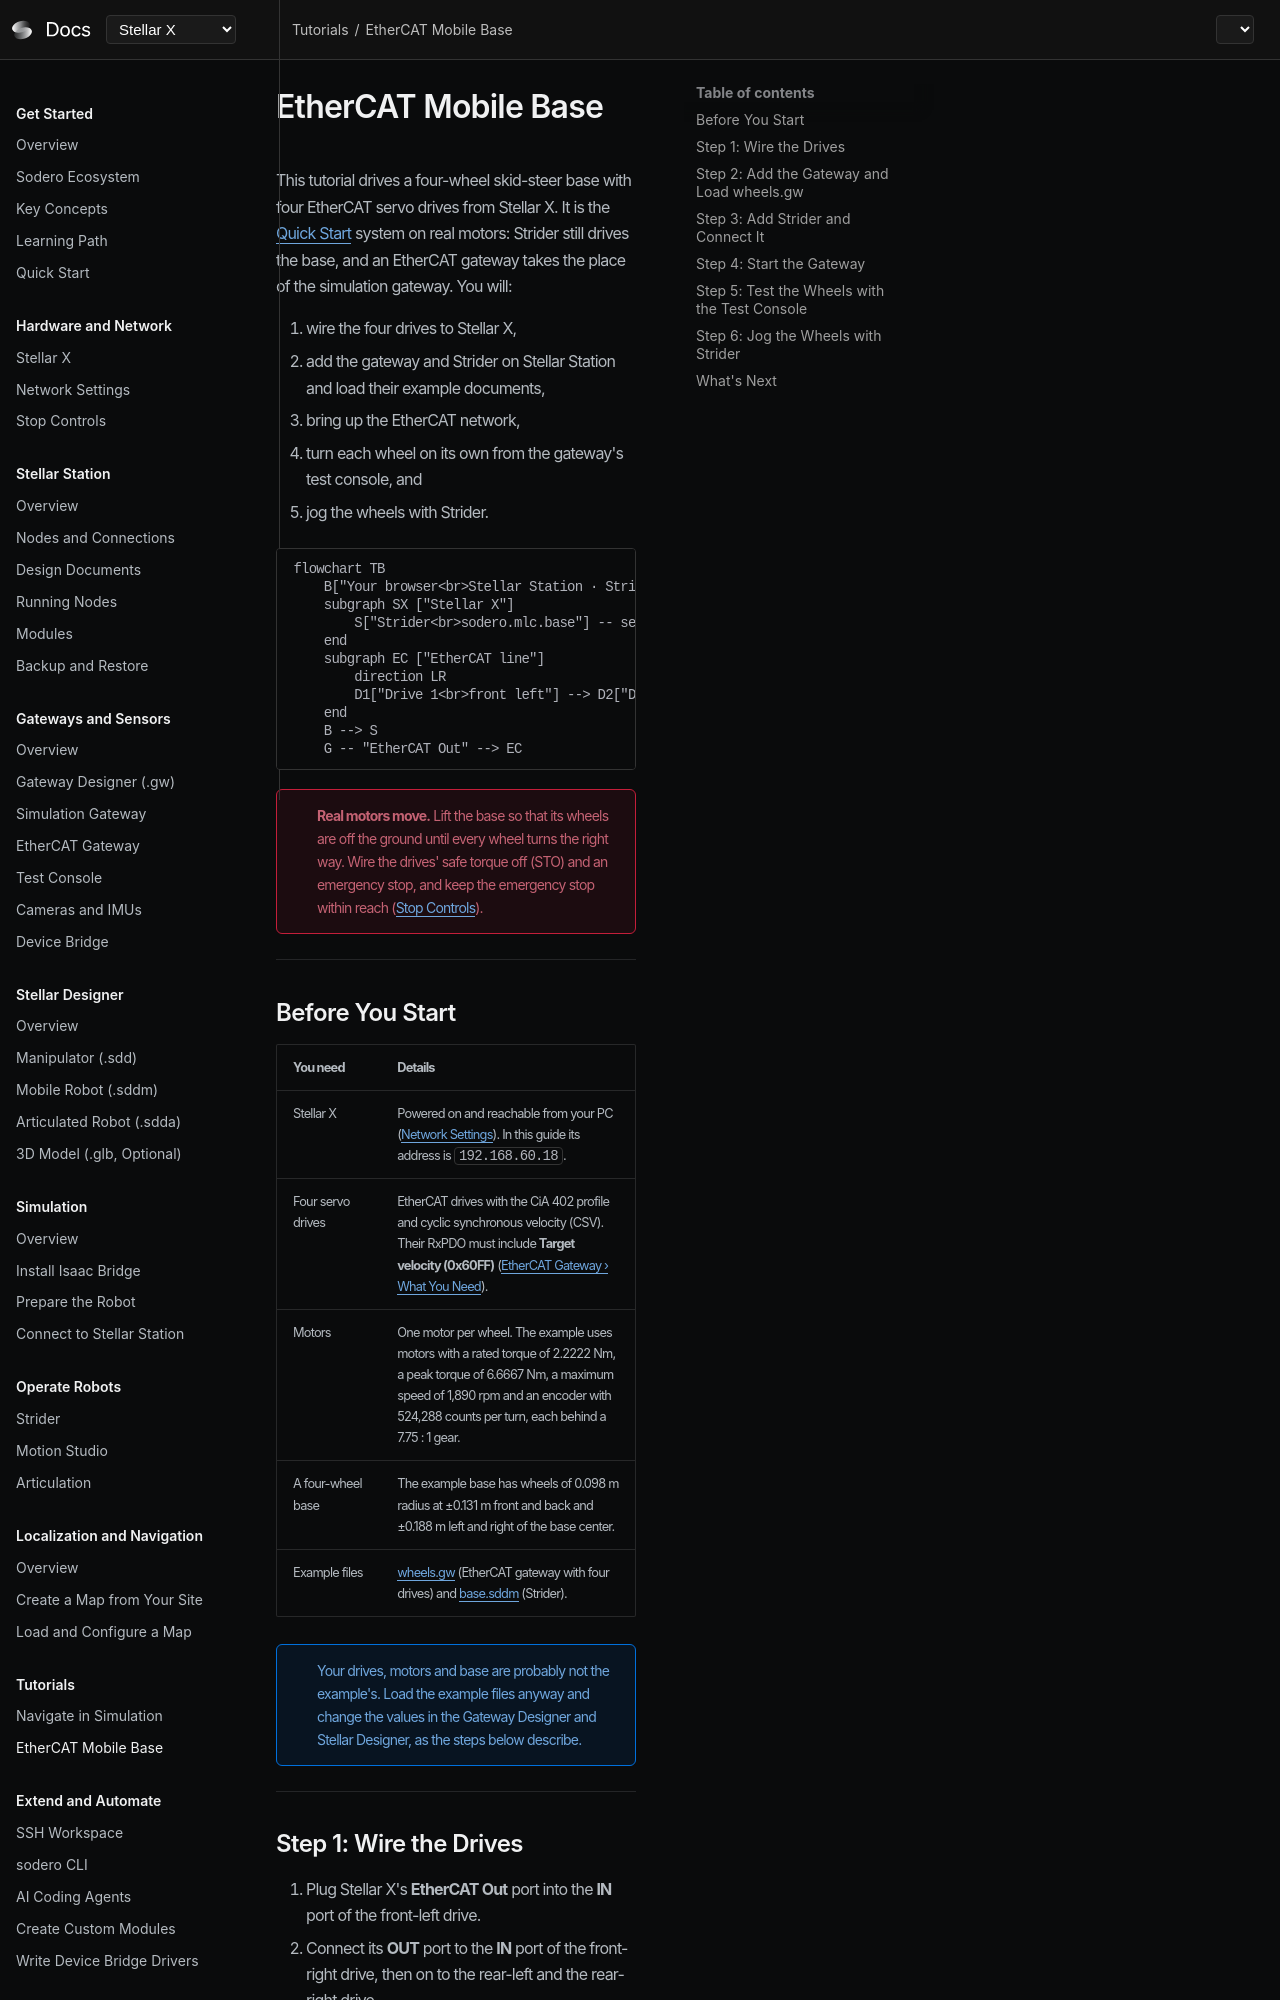

repository: Sodero-labs/docs · page: stellar-x/v2.0.0/tutorials/ethercat_mobile_base/index.html · generator: mkdocs

# EtherCAT Mobile Base

This tutorial drives a four-wheel skid-steer base with four EtherCAT servo drives from Stellar X. It is the [Quick Start](../../get_started/quick_start/index.md) system on real motors: Strider still drives the base, and an EtherCAT gateway takes the place of the simulation gateway. You will:

1. wire the four drives to Stellar X,
2. add the gateway and Strider on Stellar Station and load their example documents,
3. bring up the EtherCAT network,
4. turn each wheel on its own from the gateway's test console, and
5. jog the wheels with Strider.

```mermaid
flowchart TB
    B["Your browser<br>Stellar Station · Strider"]
    subgraph SX ["Stellar X"]
        S["Strider<br>sodero.mlc.base"] -- servo_link --> G["EtherCAT gateway<br>rc.actuator_gateway.wheels"]
    end
    subgraph EC ["EtherCAT line"]
        direction LR
        D1["Drive 1<br>front left"] --> D2["Drive 2<br>front right"] --> D3["Drive 3<br>rear left"] --> D4["Drive 4<br>rear right"]
    end
    B --> S
    G -- "EtherCAT Out" --> EC
```

!!! error "**Real motors move.** Lift the base so that its wheels are off the ground until every wheel turns the right way. Wire the drives' safe torque off (STO) and an emergency stop, and keep the emergency stop within reach ([Stop Controls](../../hardware_setup/stop_controls/index.md))."

---

## Before You Start

| You need | Details |
| :--- | :--- |
| Stellar X | Powered on and reachable from your PC ([Network Settings](../../hardware_setup/stellar_series/network_settings/index.md)). In this guide its address is `192.168.60.18`. |
| Four servo drives | EtherCAT drives with the CiA 402 profile and cyclic synchronous velocity (CSV). Their RxPDO must include **Target velocity (0x60FF)** ([EtherCAT Gateway › What You Need](../../gateways/ethercat/index.md#1-what-you-need)). |
| Motors | One motor per wheel. The example uses motors with a rated torque of 2.2222 Nm, a peak torque of 6.6667 Nm, a maximum speed of 1,890 rpm and an encoder with 524,288 counts per turn, each behind a 7.75 : 1 gear. |
| A four-wheel base | The example base has wheels of 0.098 m radius at ±0.131 m front and back and ±0.188 m left and right of the base center. |
| Example files | [wheels.gw](files/wheels.gw) (EtherCAT gateway with four drives) and [base.sddm](files/base.sddm) (Strider). |

!!! info "Your drives, motors and base are probably not the example's. Load the example files anyway and change the values in the Gateway Designer and Stellar Designer, as the steps below describe."

---
